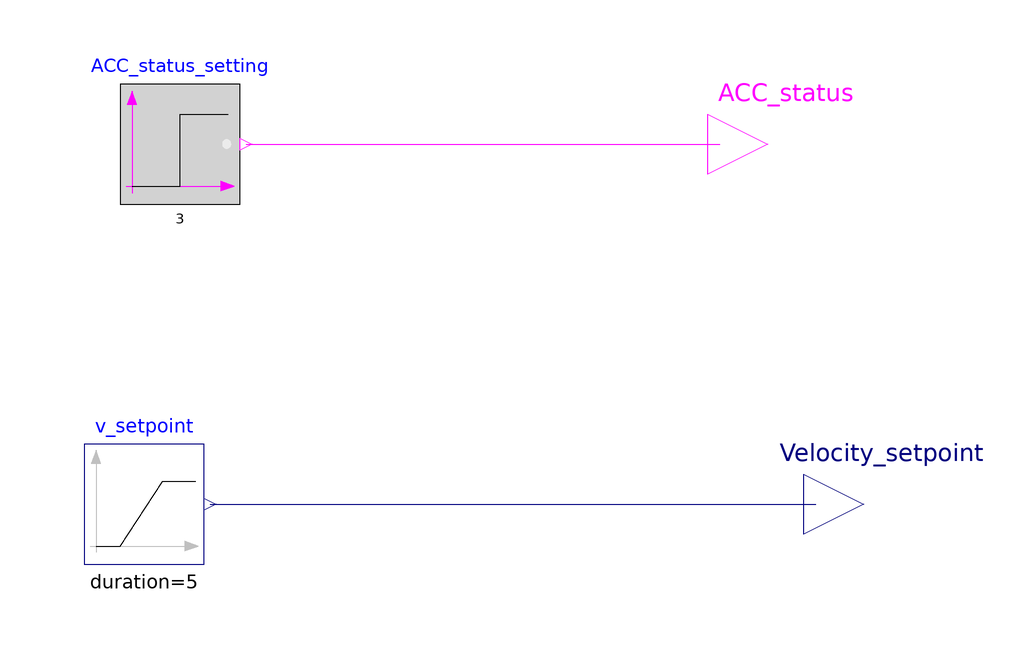

The component connection diagram of the Modelica model below, drawn from its own Placement and Line annotations.

model Driver
  output Modelica.Blocks.Interfaces.RealOutput Velocity_setpoint annotation(Placement(visible = true, transformation(origin = {46, -28}, extent = {{-10, -10}, {10, 10}}, rotation = 0), iconTransformation(origin = {46, -28}, extent = {{-10, -10}, {10, 10}}, rotation = 0)));
  Modelica.Blocks.Sources.BooleanStep ACC_status_setting(startTime = 3) annotation(Placement(visible = true, transformation(origin = {-68, 32}, extent = {{-10, -10}, {10, 10}}, rotation = 0)));
  output Modelica.Blocks.Interfaces.BooleanOutput ACC_status annotation(Placement(visible = true, transformation(origin = {30, 32}, extent = {{-10, -10}, {10, 10}}, rotation = 0), iconTransformation(origin = {0, 64}, extent = {{-10, -10}, {10, 10}}, rotation = 0)));
  Modelica.Blocks.Sources.Ramp v_setpoint(height = 20, duration = 5, offset = 20, startTime = 4) annotation(Placement(visible = true, transformation(origin = {-74, -28}, extent = {{-10, -10}, {10, 10}}, rotation = 0)));
equation
  connect(v_setpoint.y, Velocity_setpoint) annotation(Line(points = {{-63, -28}, {38, -28}, {38, -28}, {38, -28}}, color = {0, 0, 127}));
  connect(ACC_status_setting.y, ACC_status) annotation(Line(points = {{-57, 32}, {22, 32}, {22, 32}, {22, 32}}, color = {255, 0, 255}));
  annotation(Icon(coordinateSystem(extent = {{-100, -100}, {100, 100}}, preserveAspectRatio = true, initialScale = 0.1, grid = {2, 2})), Diagram(coordinateSystem(extent = {{-100, -100}, {100, 100}}, preserveAspectRatio = true, initialScale = 0.1, grid = {2, 2})));
end Driver;